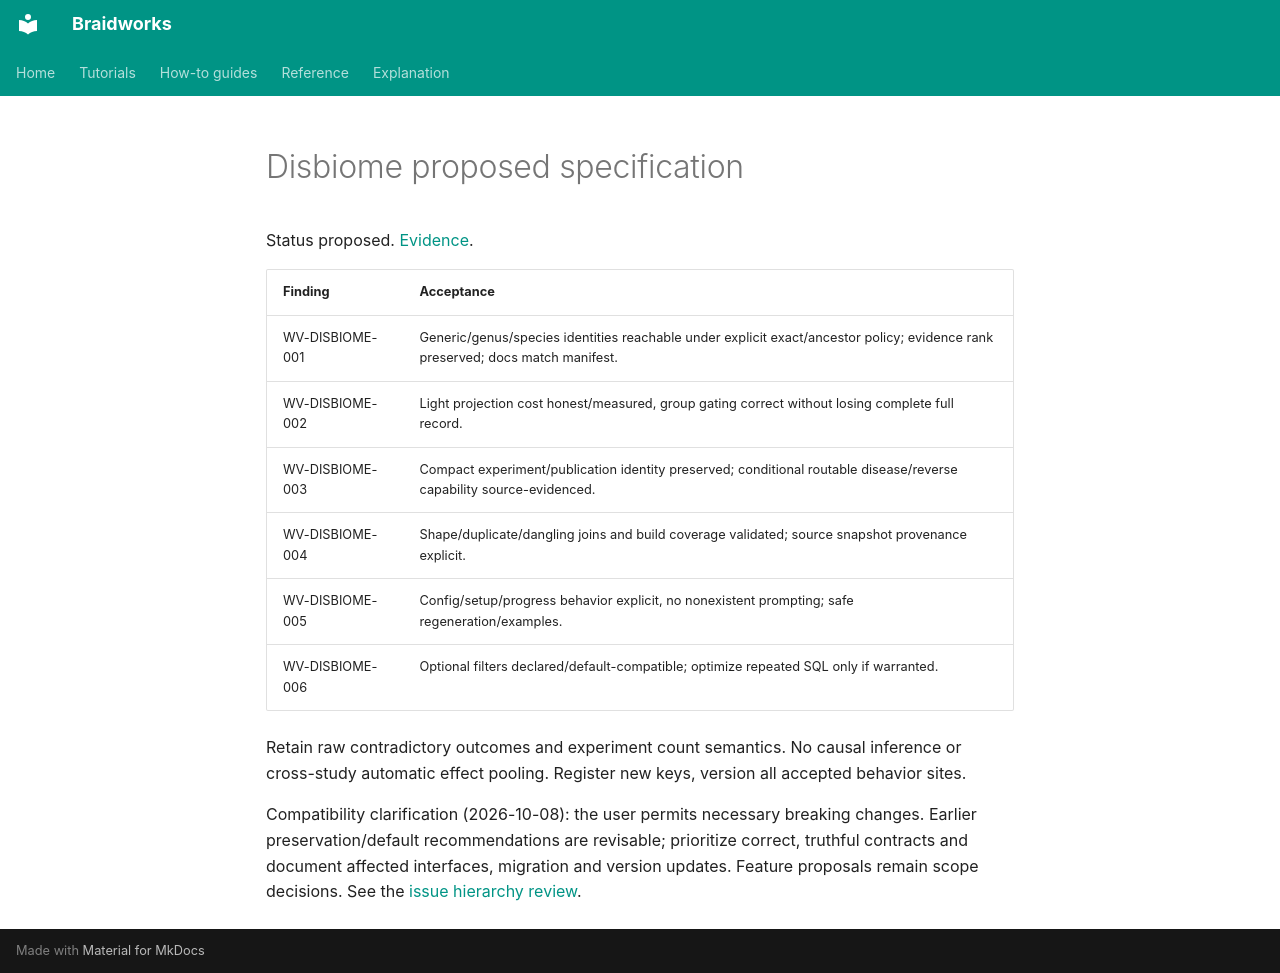

repository: rafaelmdc/braidworks · page: audits/weavers/disbiome.spec/index.html · generator: mkdocs

# Disbiome proposed specification

Status proposed. [Evidence](disbiome.audit.md).

| Finding | Acceptance |
|---|---|
| WV-DISBIOME-001 | Generic/genus/species identities reachable under explicit exact/ancestor policy; evidence rank preserved; docs match manifest. |
| WV-DISBIOME-002 | Light projection cost honest/measured, group gating correct without losing complete full record. |
| WV-DISBIOME-003 | Compact experiment/publication identity preserved; conditional routable disease/reverse capability source-evidenced. |
| WV-DISBIOME-004 | Shape/duplicate/dangling joins and build coverage validated; source snapshot provenance explicit. |
| WV-DISBIOME-005 | Config/setup/progress behavior explicit, no nonexistent prompting; safe regeneration/examples. |
| WV-DISBIOME-006 | Optional filters declared/default-compatible; optimize repeated SQL only if warranted. |

Retain raw contradictory outcomes and experiment count semantics. No causal inference or
cross-study automatic effect pooling. Register new keys, version all accepted behavior sites.

Compatibility clarification (2026-10-08): the user permits necessary breaking changes.
Earlier preservation/default recommendations are revisable; prioritize correct, truthful
contracts and document affected interfaces, migration and version updates. Feature
proposals remain scope decisions. See the [issue hierarchy review](issue-hierarchy.md).
